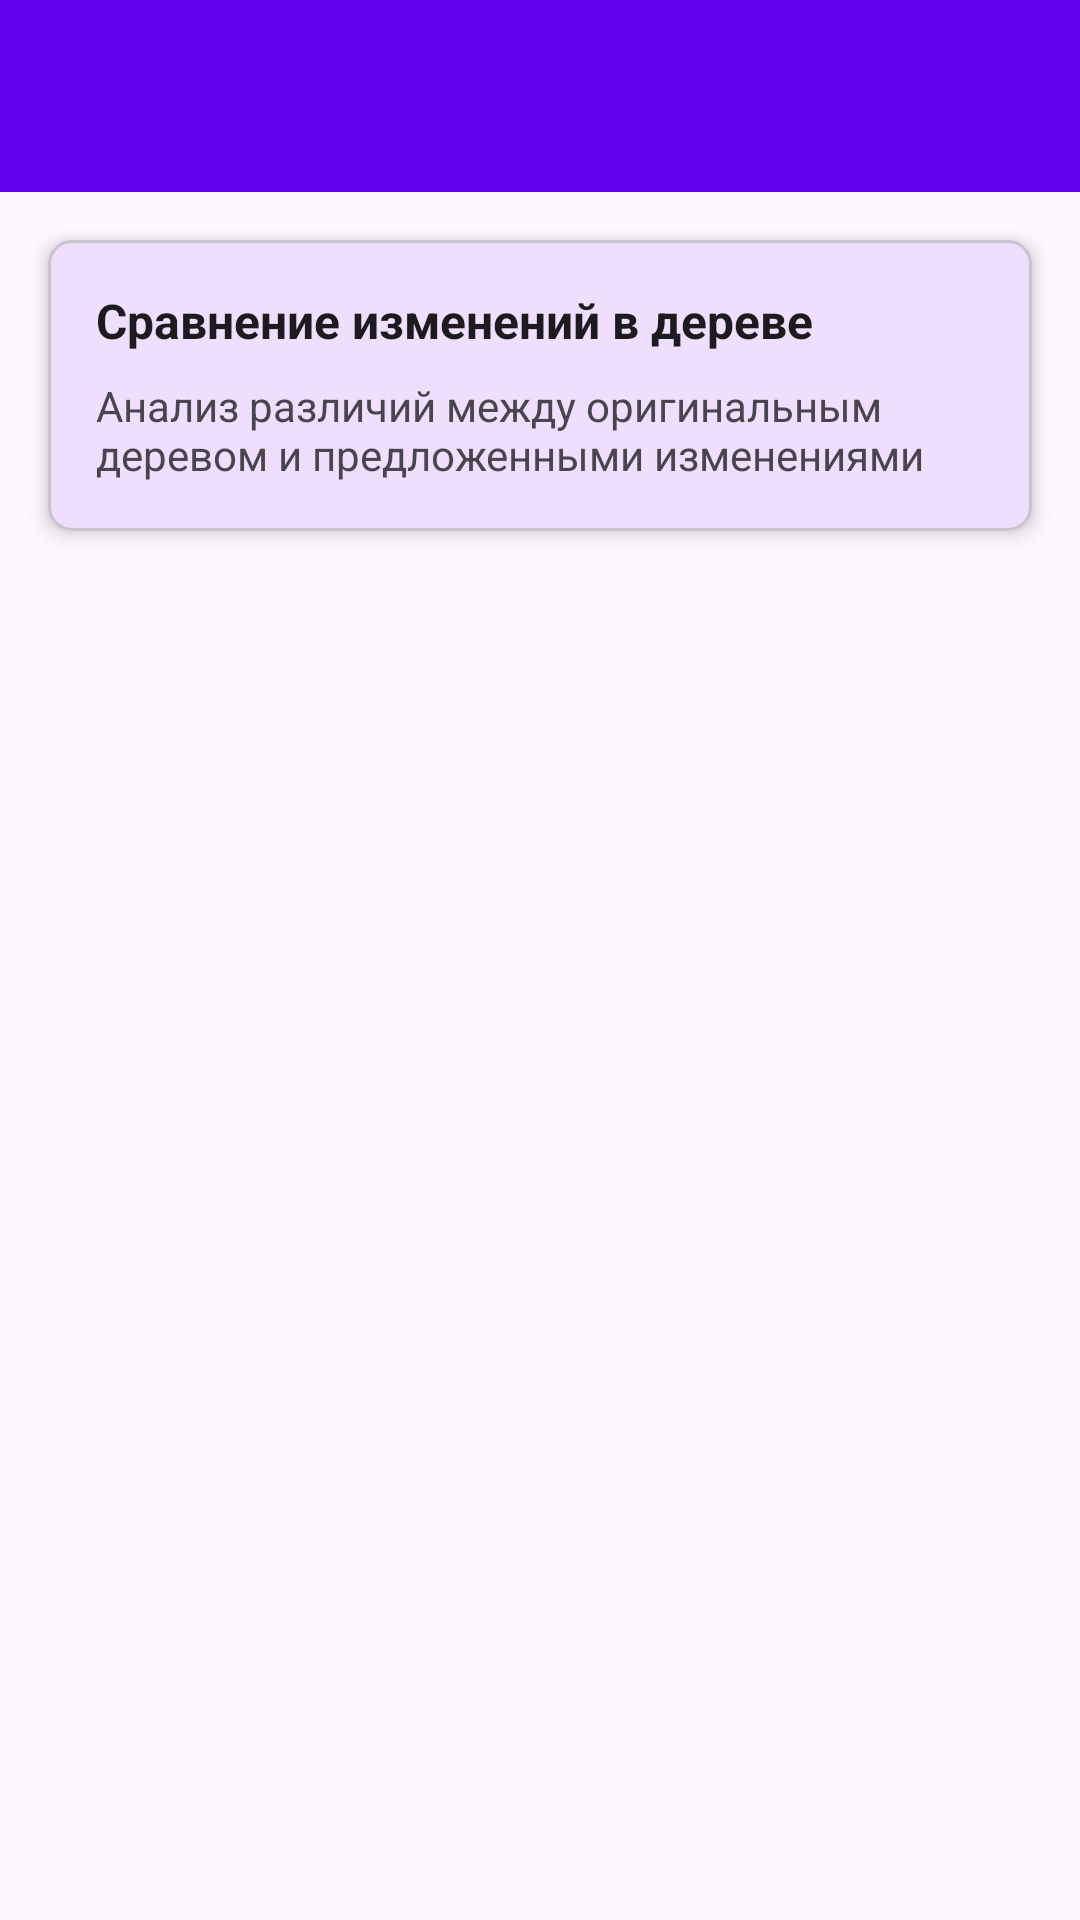

Here is an Android app screen rendered from its layout file. Give the layout XML and the strings, colors and styles it references.
<!-- AndroidManifest.xml: application theme Theme.AISCemetery -->
<!-- res/layout/activity_tree_changes_comparison.xml -->
<?xml version="1.0" encoding="utf-8"?>
<androidx.coordinatorlayout.widget.CoordinatorLayout xmlns:android="http://schemas.android.com/apk/res/android"
    xmlns:app="http://schemas.android.com/apk/res-auto"
    xmlns:tools="http://schemas.android.com/tools"
    android:layout_width="match_parent"
    android:layout_height="match_parent"
    tools:context=".activities.TreeChangesComparisonActivity">

    <com.google.android.material.appbar.AppBarLayout
        android:id="@+id/app_bar_layout"
        android:layout_width="match_parent"
        android:layout_height="wrap_content"
        android:theme="@style/ThemeOverlay.AppCompat.Dark.ActionBar">

        <androidx.appcompat.widget.Toolbar
            android:id="@+id/toolbar"
            android:layout_width="match_parent"
            android:layout_height="?attr/actionBarSize"
            android:background="?attr/colorPrimary"
            app:popupTheme="@style/ThemeOverlay.AppCompat.Light" />

    </com.google.android.material.appbar.AppBarLayout>

    <LinearLayout
        android:layout_width="match_parent"
        android:layout_height="match_parent"
        android:orientation="vertical"
        app:layout_behavior="@string/appbar_scrolling_view_behavior">

        
        <com.google.android.material.card.MaterialCardView
            android:layout_width="match_parent"
            android:layout_height="wrap_content"
            android:layout_margin="16dp"
            app:cardCornerRadius="8dp"
            app:cardElevation="4dp">

            <LinearLayout
                android:layout_width="match_parent"
                android:layout_height="wrap_content"
                android:orientation="vertical"
                android:padding="16dp">

                <TextView
                    android:id="@+id/status_text_view"
                    android:layout_width="match_parent"
                    android:layout_height="wrap_content"
                    android:text="Сравнение изменений в дереве"
                    android:textSize="16sp"
                    android:textStyle="bold"
                    android:textColor="?android:attr/textColorPrimary" />

                <TextView
                    android:layout_width="match_parent"
                    android:layout_height="wrap_content"
                    android:layout_marginTop="8dp"
                    android:text="Анализ различий между оригинальным деревом и предложенными изменениями"
                    android:textSize="14sp"
                    android:textColor="?android:attr/textColorSecondary" />

            </LinearLayout>

        </com.google.android.material.card.MaterialCardView>

        
        <FrameLayout
            android:layout_width="match_parent"
            android:layout_height="0dp"
            android:layout_weight="1">

            <androidx.recyclerview.widget.RecyclerView
                android:id="@+id/recycler_view"
                android:layout_width="match_parent"
                android:layout_height="match_parent"
                android:padding="16dp"
                android:clipToPadding="false"
                tools:listitem="@layout/item_tree_connection" />

            <TextView
                android:id="@+id/empty_state_text_view"
                android:layout_width="match_parent"
                android:layout_height="wrap_content"
                android:layout_gravity="center"
                android:layout_margin="32dp"
                android:gravity="center"
                android:text="Нет изменений для отображения"
                android:textSize="16sp"
                android:textColor="?android:attr/textColorSecondary"
                android:visibility="gone" />

            <ProgressBar
                android:id="@+id/progress_bar"
                android:layout_width="wrap_content"
                android:layout_height="wrap_content"
                android:layout_gravity="center"
                android:visibility="gone" />

        </FrameLayout>

    </LinearLayout>

</androidx.coordinatorlayout.widget.CoordinatorLayout>
<!-- res/layout/item_tree_connection.xml (included above) -->
<?xml version="1.0" encoding="utf-8"?>
<com.google.android.material.card.MaterialCardView xmlns:android="http://schemas.android.com/apk/res/android"
    xmlns:app="http://schemas.android.com/apk/res-auto"
    xmlns:tools="http://schemas.android.com/tools"
    android:layout_width="match_parent"
    android:layout_height="wrap_content"
    android:layout_marginHorizontal="8dp"
    android:layout_marginVertical="4dp"
    app:cardCornerRadius="8dp"
    app:cardElevation="2dp">

    <LinearLayout
        android:layout_width="match_parent"
        android:layout_height="wrap_content"
        android:orientation="vertical"
        android:padding="16dp">

        <TextView
            android:id="@+id/relation_type_text_view"
            android:layout_width="match_parent"
            android:layout_height="wrap_content"
            android:textSize="16sp"
            android:textStyle="bold"
            android:textColor="?attr/colorPrimary"
            tools:text="👨‍👩‍👧‍👦 Родитель" />

        <LinearLayout
            android:layout_width="match_parent"
            android:layout_height="wrap_content"
            android:layout_marginTop="8dp"
            android:orientation="horizontal"
            android:gravity="center_vertical">

            <TextView
                android:id="@+id/from_person_text_view"
                android:layout_width="0dp"
                android:layout_height="wrap_content"
                android:layout_weight="1"
                android:textSize="14sp"
                android:textColor="?android:attr/textColorPrimary"
                android:textStyle="bold"
                tools:text="Иван Петрович Сидоров" />

            <TextView
                android:layout_width="wrap_content"
                android:layout_height="wrap_content"
                android:layout_marginHorizontal="8dp"
                android:text="→"
                android:textSize="16sp"
                android:textColor="?android:attr/textColorSecondary" />

            <TextView
                android:id="@+id/to_person_text_view"
                android:layout_width="0dp"
                android:layout_height="wrap_content"
                android:layout_weight="1"
                android:textSize="14sp"
                android:textColor="?android:attr/textColorPrimary"
                android:textStyle="bold"
                tools:text="Мария Ивановна Сидорова" />

        </LinearLayout>

        <TextView
            android:id="@+id/details_text_view"
            android:layout_width="match_parent"
            android:layout_height="wrap_content"
            android:layout_marginTop="8dp"
            android:textSize="12sp"
            android:textColor="?android:attr/textColorSecondary"
            android:visibility="gone"
            tools:text="Описание: Родители с 1975 года\nДата начала: 15.03.1975"
            tools:visibility="visible" />

    </LinearLayout>

</com.google.android.material.card.MaterialCardView>
<!-- resources referenced by this layout -->
<resources>
  <style name="Theme.AISCemetery" parent="Theme.Material3.DayNight.NoActionBar">
          
          <item name="colorPrimary">@color/purple_500</item>
          <item name="colorOnPrimary">@color/white</item>
          
          <item name="colorSecondary">@color/teal_200</item>
          <item name="colorOnSecondary">@color/black</item>
          
          <item name="colorTertiary">@color/teal_700</item>
          
          <item name="android:statusBarColor">?attr/colorPrimary</item>
      </style>
  <color name="purple_500">#FF6200EE</color>
  <color name="white">#FFFFFFFF</color>
  <color name="teal_200">#FF03DAC5</color>
  <color name="black">#FF000000</color>
  <color name="teal_700">#FF018786</color>
</resources>
